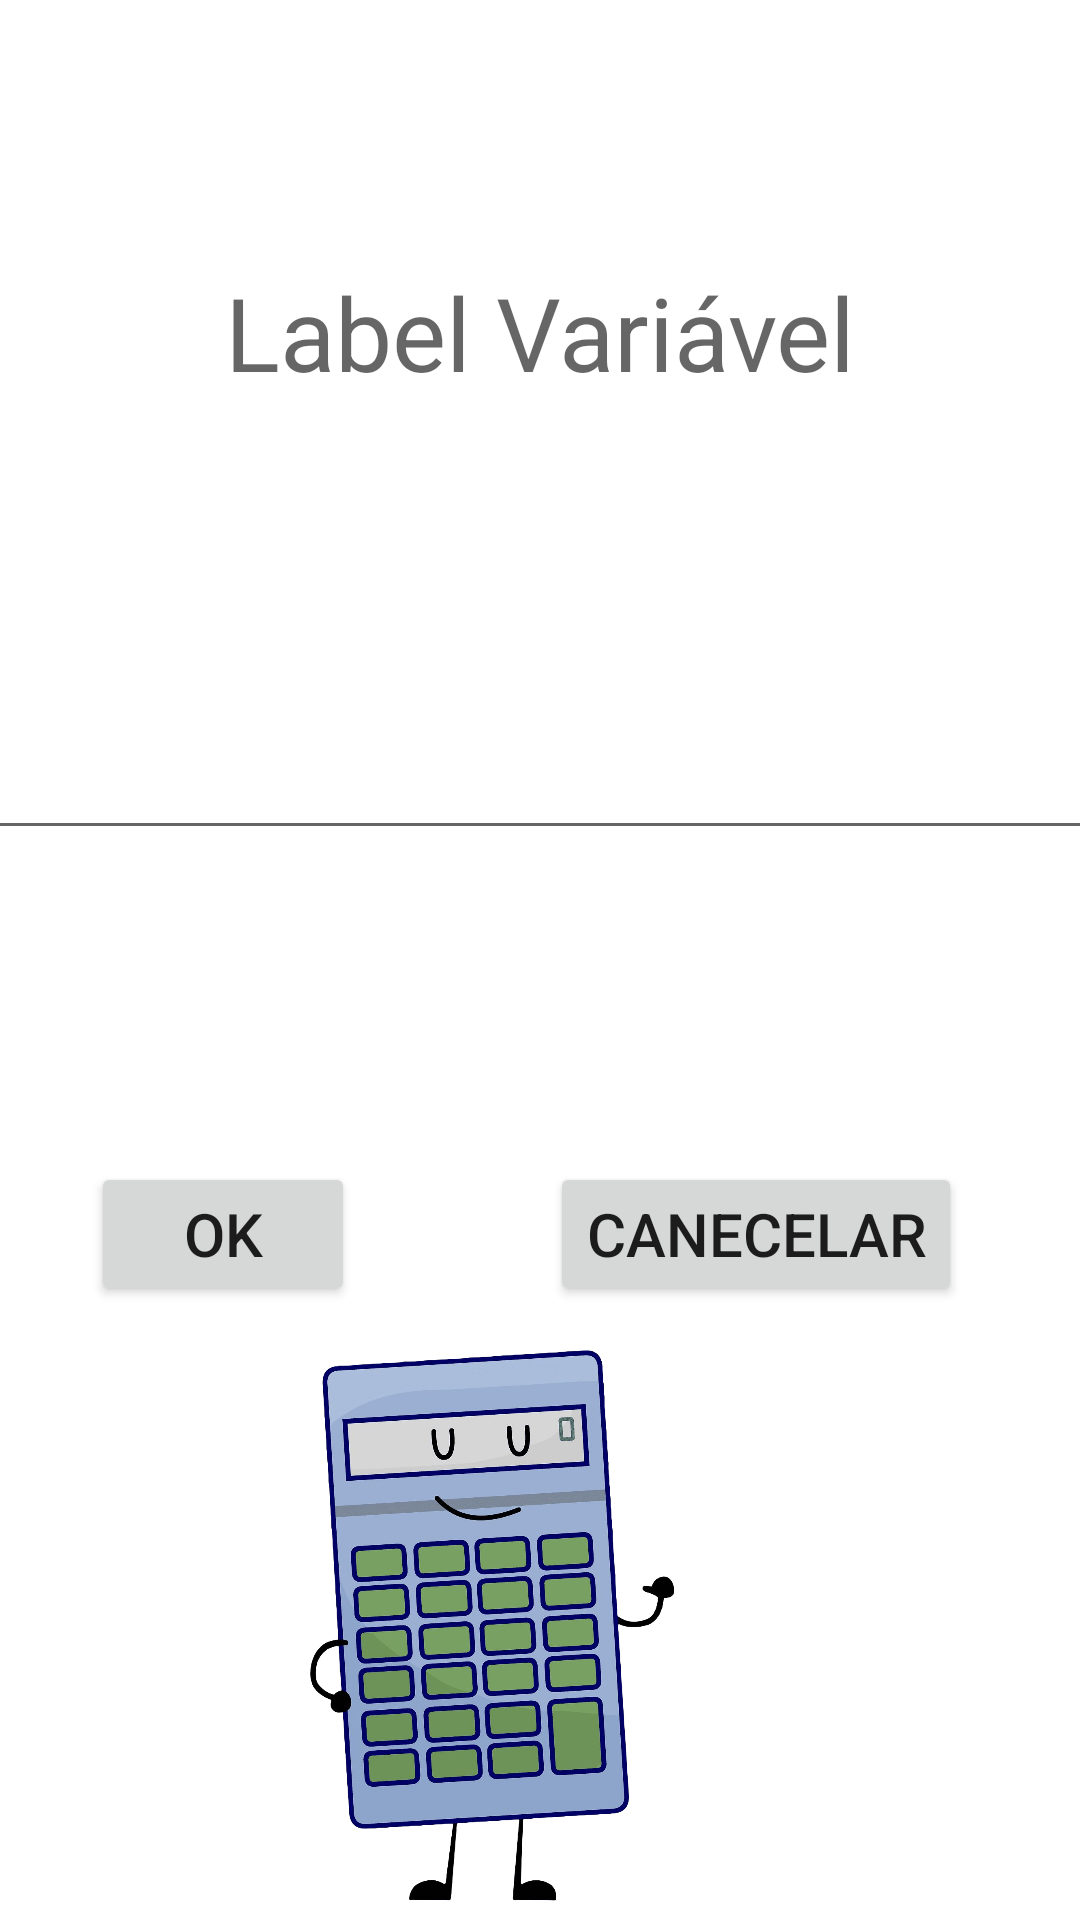

Produce the Android XML layout that renders to this screen, including the resource entries it uses.
<!-- AndroidManifest.xml: application theme Theme.CalculoBesta -->
<!-- res/layout/activity_recebe.xml -->
<?xml version="1.0" encoding="utf-8"?>
<androidx.constraintlayout.widget.ConstraintLayout xmlns:android="http://schemas.android.com/apk/res/android"
    xmlns:app="http://schemas.android.com/apk/res-auto"
    xmlns:tools="http://schemas.android.com/tools"
    android:layout_width="match_parent"
    android:layout_height="match_parent"
    tools:context=".Recebe">

    <Button
        android:id="@+id/buttonOK"
        android:layout_width="wrap_content"
        android:layout_height="wrap_content"
        android:layout_marginStart="4dp"
        android:text="@string/ok"
        android:textSize="20dp"
        app:layout_constraintBottom_toBottomOf="parent"
        app:layout_constraintEnd_toStartOf="@+id/buttonCancelar"
        app:layout_constraintHorizontal_bias="0.288"
        app:layout_constraintStart_toStartOf="parent"
        app:layout_constraintTop_toTopOf="parent"
        app:layout_constraintVertical_bias="0.654" />

    <Button
        android:id="@+id/buttonCancelar"
        android:layout_width="wrap_content"
        android:layout_height="wrap_content"
        android:text="@string/canecelar"
        android:textSize="20dp"
        app:layout_constraintBottom_toBottomOf="parent"
        app:layout_constraintEnd_toEndOf="parent"
        app:layout_constraintHorizontal_bias="0.823"
        app:layout_constraintStart_toStartOf="parent"
        app:layout_constraintTop_toTopOf="parent"
        app:layout_constraintVertical_bias="0.654" />

    <TextView
        android:id="@+id/textViewlabelVariavel2"
        android:layout_width="wrap_content"
        android:layout_height="wrap_content"
        android:text="@string/label_variavel"
        android:textAppearance="@style/TextAppearance.AppCompat.Display1"
        app:layout_constraintBottom_toTopOf="@+id/editTextResultadoNumber"
        app:layout_constraintEnd_toEndOf="parent"
        app:layout_constraintStart_toStartOf="parent"
        app:layout_constraintTop_toTopOf="parent" />

    <EditText
        android:id="@+id/editTextResultadoNumber"
        android:layout_width="370dp"
        android:layout_height="62dp"
        android:ems="10"
        android:inputType="numberDecimal"
        android:text=""
        app:layout_constraintBottom_toTopOf="@+id/buttonCancelar"
        app:layout_constraintEnd_toEndOf="parent"
        app:layout_constraintHorizontal_bias="0.6"
        app:layout_constraintStart_toStartOf="parent"
        app:layout_constraintTop_toTopOf="parent"
        app:layout_constraintVertical_bias="0.68" />

    <ImageView
        android:id="@+id/imageView2"
        android:layout_width="125dp"
        android:layout_height="184dp"
        app:layout_constraintBottom_toBottomOf="parent"
        app:layout_constraintEnd_toEndOf="parent"
        app:layout_constraintHorizontal_bias="0.437"
        app:layout_constraintStart_toStartOf="parent"
        app:layout_constraintTop_toBottomOf="@+id/buttonCancelar"
        app:layout_constraintVertical_bias="0.692"
        app:srcCompat="@drawable/calculadora2" />
</androidx.constraintlayout.widget.ConstraintLayout>
<!-- resources referenced by this layout -->
<resources>
  <!-- drawable calculadora2: png bitmap (drawable-v24, 934018 bytes) -->
  <string name="canecelar">CANECELAR</string>
  <string name="label_variavel">Label Variável</string>
  <string name="ok">OK</string>
  <style name="Theme.CalculoBesta" parent="Theme.MaterialComponents.DayNight.DarkActionBar">
          
          <item name="colorPrimary">@color/purple_500</item>
          <item name="colorPrimaryVariant">@color/purple_700</item>
          <item name="colorOnPrimary">@color/white</item>
          
          <item name="colorSecondary">@color/teal_200</item>
          <item name="colorSecondaryVariant">@color/teal_700</item>
          <item name="colorOnSecondary">@color/black</item>
          
          <item name="android:statusBarColor" tools:targetApi="l">?attr/colorPrimaryVariant</item>
          
      </style>
  <!-- not gathered from this repository: default colours our renderer supplied (Android Studio template values) -->
  <color name="purple_500">#FF6200EE</color>
  <color name="purple_700">#FF3700B3</color>
  <color name="teal_200">#FF03DAC5</color>
  <color name="teal_700">#FF018786</color>
  <color name="black">#FF000000</color>
  <color name="white">#FFFFFFFF</color>
</resources>
